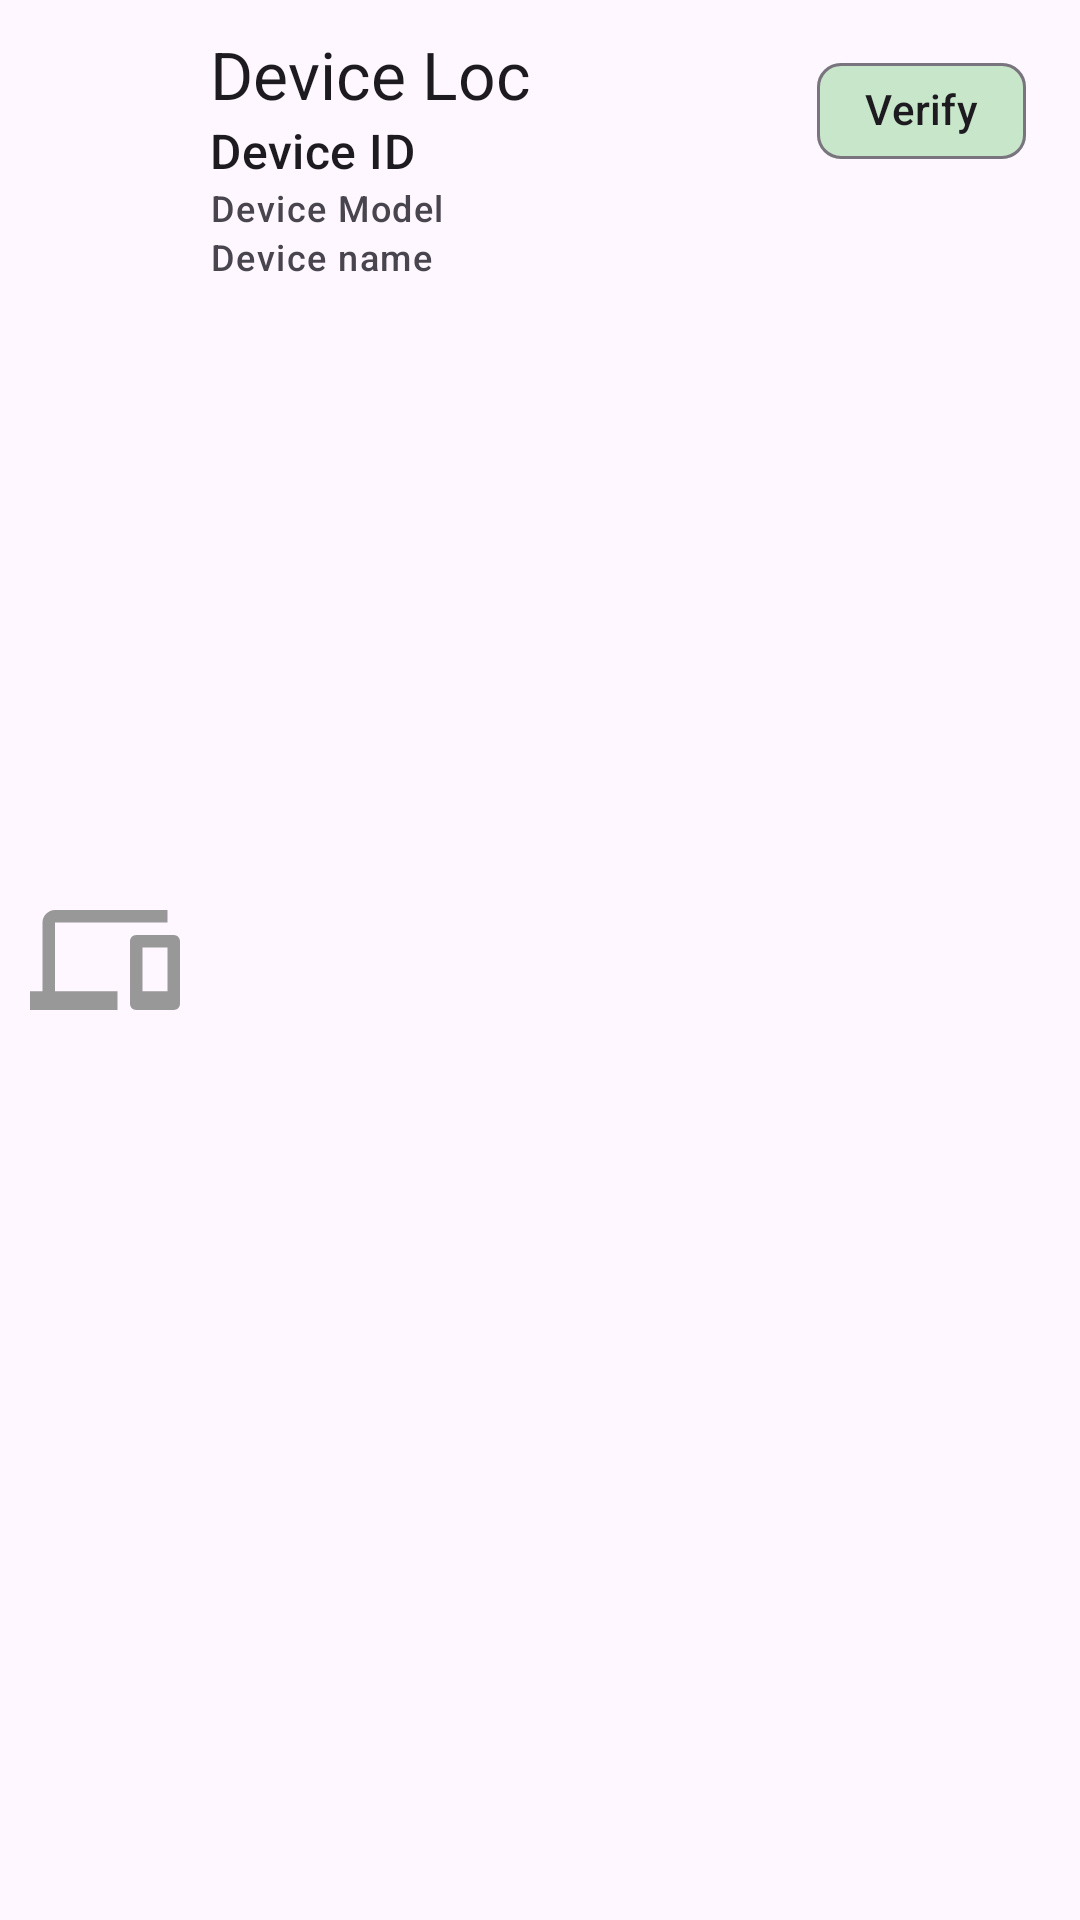

This screen was rendered from an Android layout file. Write that file and the resources it references.
<!-- AndroidManifest.xml: application theme Theme.AttendanceMonitoring -->
<!-- res/layout/device_list_item.xml -->
<?xml version="1.0" encoding="utf-8"?>
<androidx.coordinatorlayout.widget.CoordinatorLayout xmlns:android="http://schemas.android.com/apk/res/android"
    xmlns:tools="http://schemas.android.com/tools"
    xmlns:app="http://schemas.android.com/apk/res-auto"
    android:id="@+id/rootv"
    android:background="?selectableItemBackground"
    android:focusable="true"
    android:layout_width="match_parent"
    android:layout_height="match_parent">
    <LinearLayout
        android:padding="@dimen/spacing_middle"
        android:id="@+id/clicker"
        android:background="?selectableItemBackground"
        android:clickable="true"
        android:orientation="horizontal"
        android:layout_width="match_parent"
        android:layout_height="wrap_content">
        <androidx.appcompat.widget.AppCompatImageView
            android:id="@+id/dev_img"
            app:srcCompat="@drawable/ic_devices"
            android:scaleType="fitCenter"
            android:layout_gravity="center_horizontal|center_vertical"
            android:layout_width="50dp"
            android:layout_height="50dp"/>
        <LinearLayout
            android:layout_marginLeft="@dimen/spacing_middle"
            android:orientation="vertical"
            android:gravity="center_vertical"
            android:layout_width="wrap_content"
            android:layout_height="wrap_content">
            <TextView
                android:id="@+id/dev_loc"
                android:layout_width="wrap_content"
                android:layout_height="wrap_content"
                android:textAppearance="@style/TextAppearance.Material3.TitleLarge"
                android:text="Device Loc"/>
            <TextView
                android:id="@+id/dev_id"
                android:layout_width="wrap_content"
                android:layout_height="wrap_content"
                android:textAppearance="@style/TextAppearance.Material3.TitleMedium"
                android:text="Device ID"/>
            <TextView
                android:id="@+id/dev_model"
                android:layout_width="wrap_content"
                android:layout_height="wrap_content"
                android:textAppearance="@style/TextAppearance.Material3.LabelMedium"
                android:text="Device Model"/>
            <TextView
                android:id="@+id/dev_name"
                android:layout_width="wrap_content"
                android:layout_height="wrap_content"
                android:textAppearance="@style/TextAppearance.Material3.LabelMedium"
                android:text="Device name"/>
        </LinearLayout>
        <View
            android:layout_width="wrap_content"
            android:layout_weight="1"
            android:layout_height="wrap_content"/>
        <LinearLayout
            android:layout_width="wrap_content"
            android:padding="@dimen/spacing_small"
            android:layout_height="match_parent"
            android:layout_gravity="right"
            android:orientation="horizontal">
            <com.google.android.material.chip.Chip
                android:id="@+id/verify_chip"
                android:layout_width="wrap_content"
                android:layout_height="wrap_content"
                android:layout_marginRight="@dimen/spacing_medium"
                app:chipBackgroundColor="@color/green_100"
                android:text="Verify"/>

        </LinearLayout>
    </LinearLayout>

</androidx.coordinatorlayout.widget.CoordinatorLayout>
<!-- resources referenced by this layout -->
<resources>
  <color name="green_100">#ffc8e6c9</color>
  <dimen name="spacing_medium">5.0dip</dimen>
  <dimen name="spacing_middle">10.0dip</dimen>
  <dimen name="spacing_small">3.0dip</dimen>
  <!-- drawable ic_devices (drawable) -->
  <vector android:height="24dp" android:tint="#999899"
      android:viewportHeight="24" android:viewportWidth="24"
      android:width="24dp" xmlns:android="http://schemas.android.com/apk/res/android">
      <path android:fillColor="@android:color/white" android:pathData="M4,6h18L22,4L4,4c-1.1,0 -2,0.9 -2,2v11L0,17v3h14v-3L4,17L4,6zM23,8h-6c-0.55,0 -1,0.45 -1,1v10c0,0.55 0.45,1 1,1h6c0.55,0 1,-0.45 1,-1L24,9c0,-0.55 -0.45,-1 -1,-1zM22,17h-4v-7h4v7z"/>
  </vector>
  <style name="Theme.AttendanceMonitoring" parent="Theme.Material3.Light.NoActionBar">
          
          <item name="colorPrimary">@color/deep_orange_600</item>
          <item name="colorPrimaryVariant">@color/deep_orange_900</item>
          <item name="colorOnPrimary">@color/deep_orange_50</item>
          
          <item name="colorSecondary">@color/deep_orange_800</item>
          <item name="colorSecondaryVariant">@color/deep_orange_400</item>
          <item name="colorOnSecondary">@color/black</item>
          
          <item name="android:statusBarColor">@color/white</item>
          <item name="android:windowLightStatusBar">true</item>
  
          
      </style>
  <color name="deep_orange_600">#F4511E</color>
  <color name="deep_orange_900">#BF360C</color>
  <color name="deep_orange_50">#FBE9E7</color>
  <color name="deep_orange_800">#D84315</color>
  <color name="deep_orange_400">#FF7043</color>
  <color name="black">#FF000000</color>
  <color name="white">#FFFFFFFF</color>
</resources>
